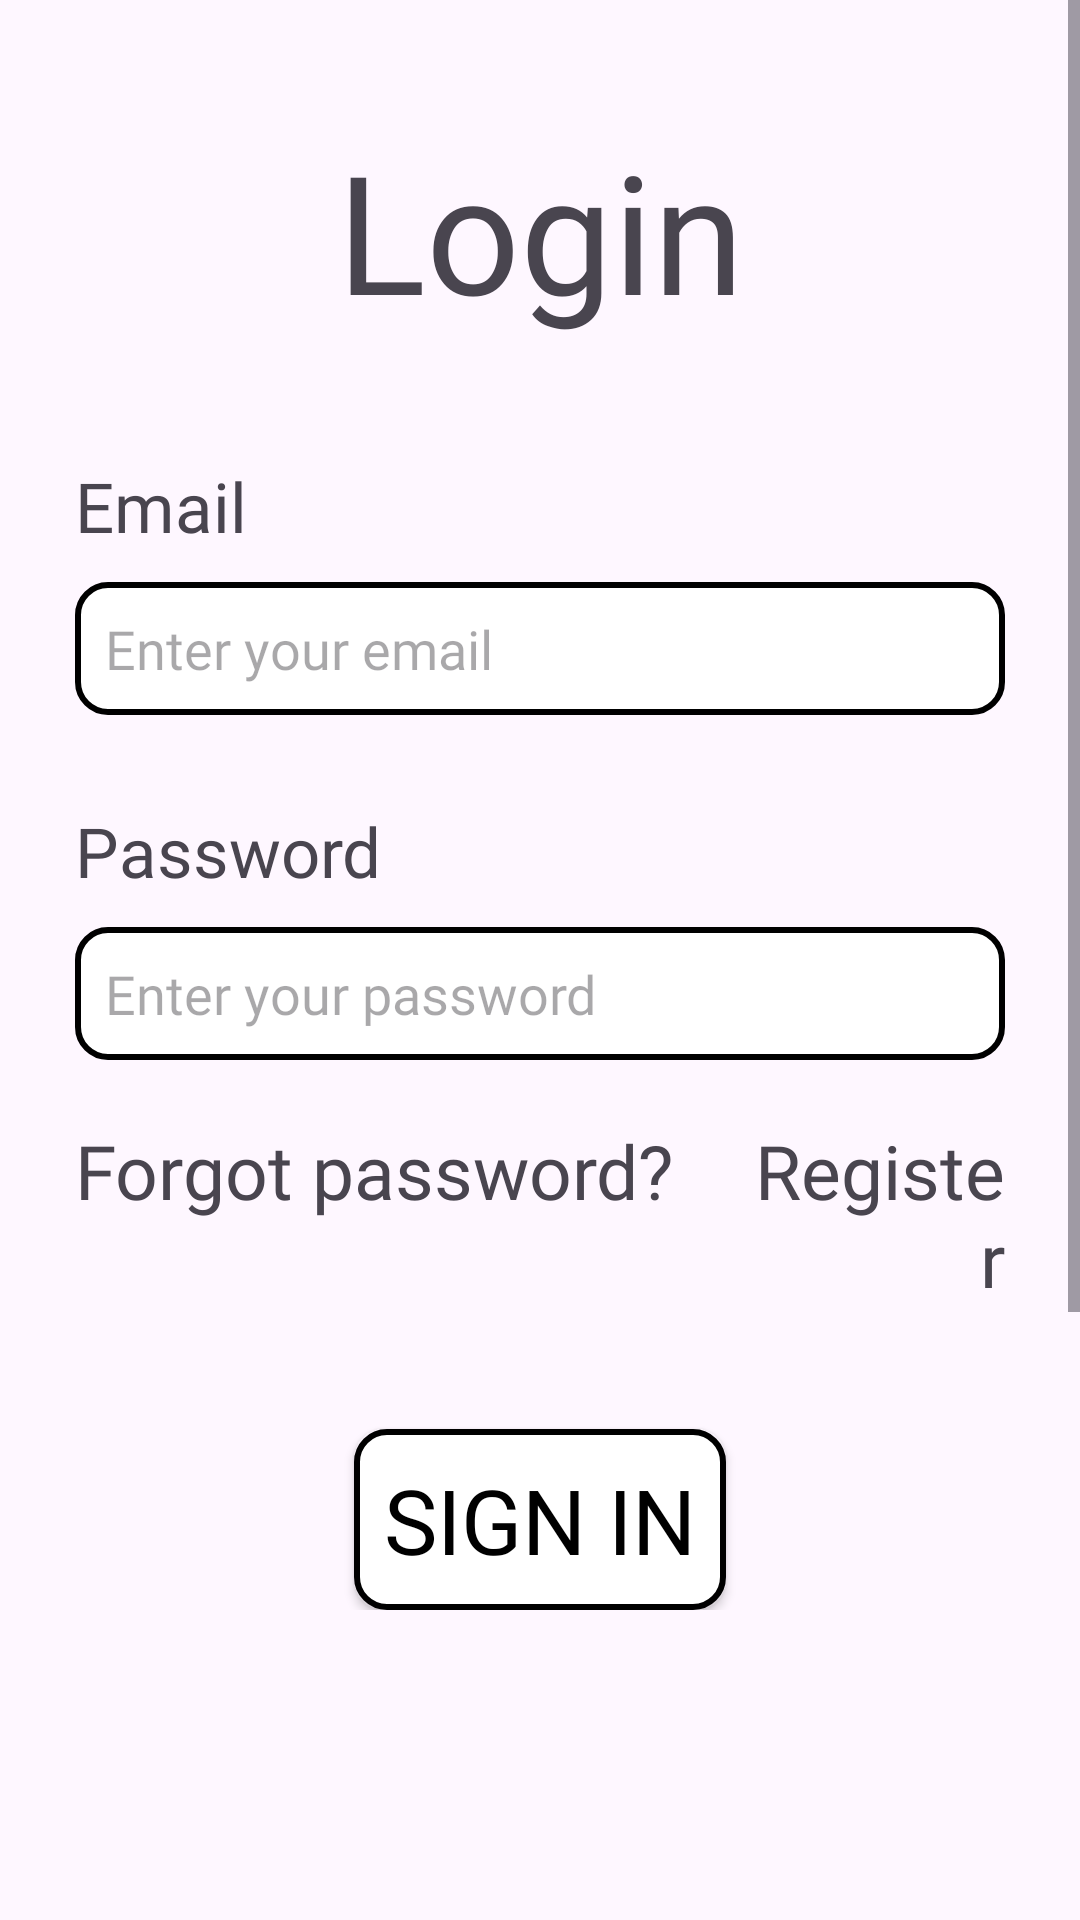

Layout XML and referenced resources for this Android screen:
<!-- AndroidManifest.xml: application theme Theme.MyApplication -->
<!-- res/layout/activity_login.xml -->
<?xml version="1.0" encoding="utf-8"?>
<androidx.constraintlayout.widget.ConstraintLayout xmlns:android="http://schemas.android.com/apk/res/android"
    xmlns:app="http://schemas.android.com/apk/res-auto"
    xmlns:tools="http://schemas.android.com/tools"
    android:id="@+id/main"
    android:layout_width="match_parent"
    android:layout_height="match_parent"
    tools:context=".Activity_Login">

    <ScrollView
        android:layout_width="match_parent"
        android:layout_height="match_parent"
        tools:layout_editor_absoluteX="-146dp"
        tools:layout_editor_absoluteY="0dp"
        android:fillViewport="true">

        <LinearLayout
            android:layout_width="match_parent"
            android:layout_height="wrap_content"
            android:orientation="vertical"
            android:paddingBottom="400dp">

            <TextView
                android:id="@+id/textView_login"
                android:layout_width="match_parent"
                android:layout_height="wrap_content"
                android:text="Login"
                android:textSize="55sp"
                android:gravity="center"
                android:layout_marginTop="40sp"
                android:fontFamily="@font/mtd_cheese_sauce_font"/>

            <TextView
                android:id="@+id/textView_email_login"
                android:layout_width="match_parent"
                android:layout_height="wrap_content"
                android:layout_marginStart="25dp"
                android:layout_marginTop="40dp"
                android:layout_marginEnd="25dp"
                android:fontFamily="@font/mtd_cheese_sauce_font"
                android:text="Email"
                android:textSize="23sp"/>

            <EditText
                android:id="@+id/edit_email_login"
                android:layout_width="match_parent"
                android:layout_height="wrap_content"
                android:ems="10"
                android:layout_marginStart="25dp"
                android:layout_marginEnd="25dp"
                android:layout_marginTop="10dp"
                android:fontFamily="@font/mtd_cheese_sauce_font"
                android:hint="Enter your email"
                android:inputType="textEmailAddress"
                android:background="@drawable/custom_edittext_border"/>

            <TextView
                android:id="@+id/textView_pass_login"
                android:layout_width="match_parent"
                android:layout_height="wrap_content"
                android:layout_marginStart="25dp"
                android:layout_marginTop="30dp"
                android:layout_marginEnd="25dp"
                android:fontFamily="@font/mtd_cheese_sauce_font"
                android:text="Password"
                android:textSize="23sp" />

            <EditText
                android:id="@+id/edit_password_login"
                android:layout_width="match_parent"
                android:layout_height="wrap_content"
                android:ems="10"
                android:layout_marginStart="25dp"
                android:layout_marginEnd="25dp"
                android:layout_marginTop="10dp"
                android:fontFamily="@font/mtd_cheese_sauce_font"
                android:background="@drawable/custom_edittext_border"
                android:inputType="textPassword"
                android:hint="Enter your password"/>

            <LinearLayout
                android:layout_width="match_parent"
                android:layout_height="wrap_content"
                android:layout_marginStart="25dp"
                android:layout_marginEnd="25dp"
                android:orientation="horizontal">

                <TextView
                    android:id="@+id/textView_fgpass"
                    android:layout_width="wrap_content"
                    android:layout_height="wrap_content"
                    android:layout_marginStart="0dp"
                    android:layout_marginTop="20dp"
                    android:layout_marginEnd="25dp"
                    android:fontFamily="@font/mtd_cheese_sauce_font"
                    android:text="Forgot password?"
                    android:textSize="25sp" />

                <TextView
                    android:id="@+id/textView_register_login"
                    android:layout_width="wrap_content"
                    android:layout_height="wrap_content"
                    android:layout_marginTop="20dp"
                    android:gravity="end"
                    android:layout_weight="1"
                    android:fontFamily="@font/mtd_cheese_sauce_font"
                    android:text="Register"
                    android:textSize="25sp" />
            </LinearLayout>

            <Button
                android:id="@+id/btn_signin"
                android:layout_width="wrap_content"
                android:layout_height="wrap_content"
                android:text="Sign in"
                android:layout_marginTop="40dp"
                android:layout_gravity="center"
                android:fontFamily="@font/mtd_cheese_sauce_font"
                android:textSize="30sp"
                android:textColor="@color/black"
                app:backgroundTint="@null"
                android:background="@drawable/btn_custom"/>
        </LinearLayout>
    </ScrollView>

</androidx.constraintlayout.widget.ConstraintLayout>
<!-- resources referenced by this layout -->
<resources>
  <!-- drawable btn_custom (drawable) -->
  <?xml version="1.0" encoding="utf-8"?>
  <shape xmlns:android="http://schemas.android.com/apk/res/android">
      <solid android:color="@color/white"/>
      <corners android:radius="10dp"/>
      <stroke android:color="@color/black"
          android:width="2dp"/>
      <padding
          android:left="10dp"
          android:right="10dp"
          android:top="10dp"
          android:bottom="10dp"/>
  </shape>
  <!-- drawable custom_edittext_border (drawable) -->
  <?xml version="1.0" encoding="utf-8"?>
  <shape xmlns:android="http://schemas.android.com/apk/res/android">
      <solid android:color="#FFFFFF"/>
      <stroke
          android:width="2dp"
          android:color="@color/black"/>
      <corners android:radius="10dp"/>
  
      <padding
          android:left="10dp"
          android:right="10dp"
          android:top="10dp"
          android:bottom="10dp"/>
  </shape>
  <style name="Theme.MyApplication" parent="Base.Theme.MyApplication" />
  <style name="Base.Theme.MyApplication" parent="Theme.Material3.DayNight.NoActionBar">
          
          
      </style>
  <!-- not gathered from this repository: default colours our renderer supplied (Android Studio template values) -->
  <color name="black">#FF000000</color>
  <color name="white">#FFFFFFFF</color>
</resources>
